Dataset: raceline (GitHub, aisaacs/raceline). Classes: landmark views, pit views.

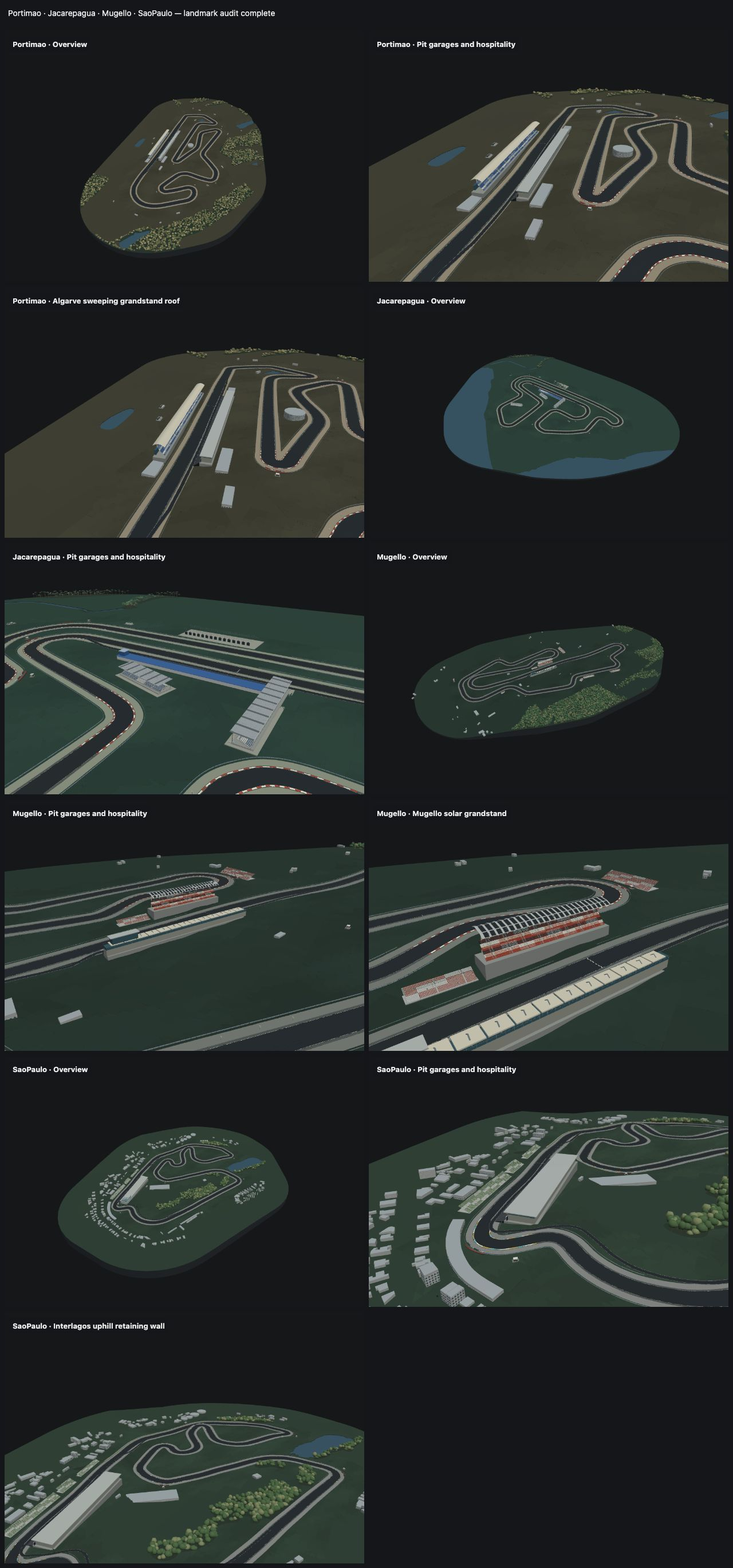
Label: landmark views

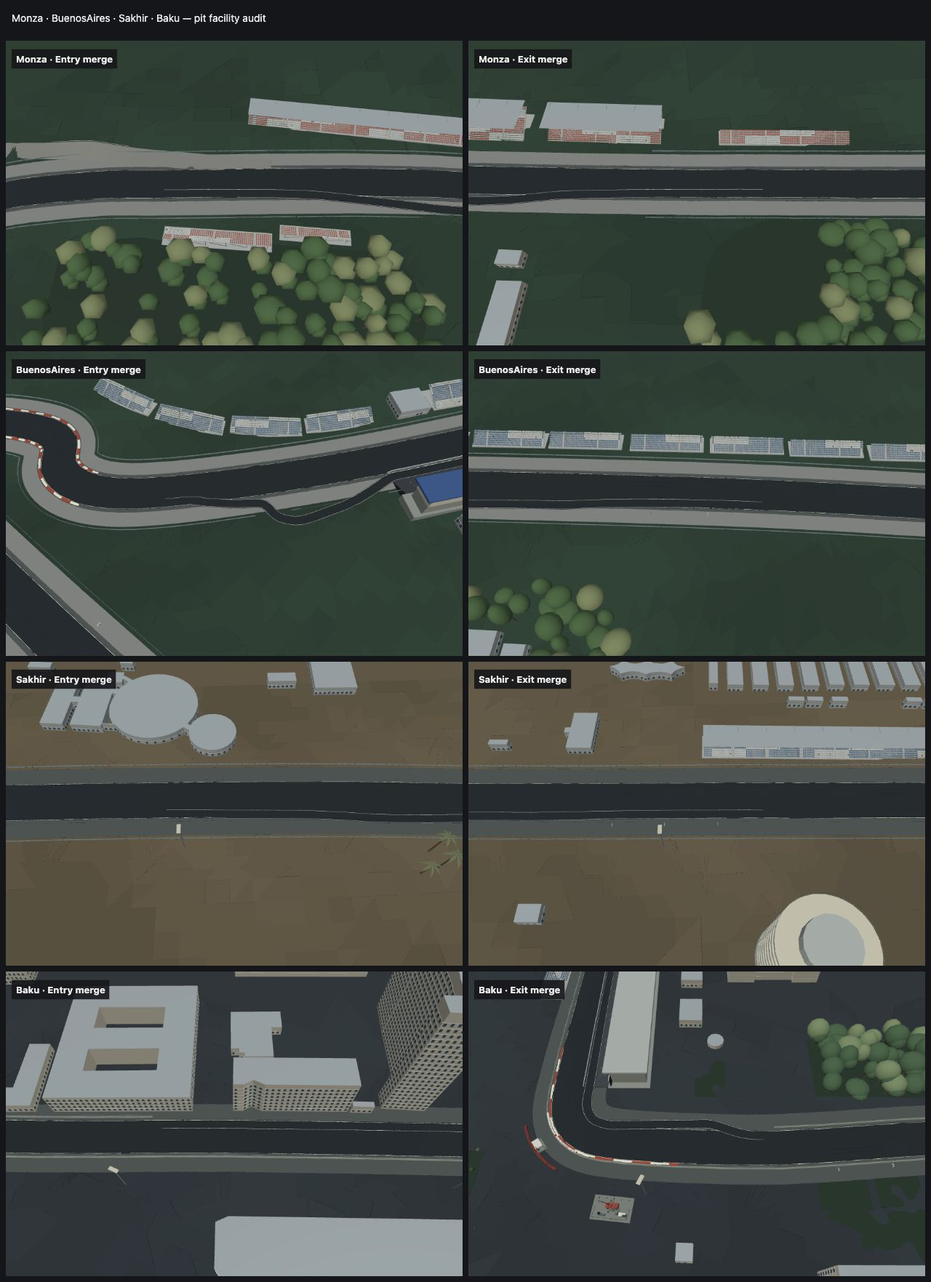
Label: pit views

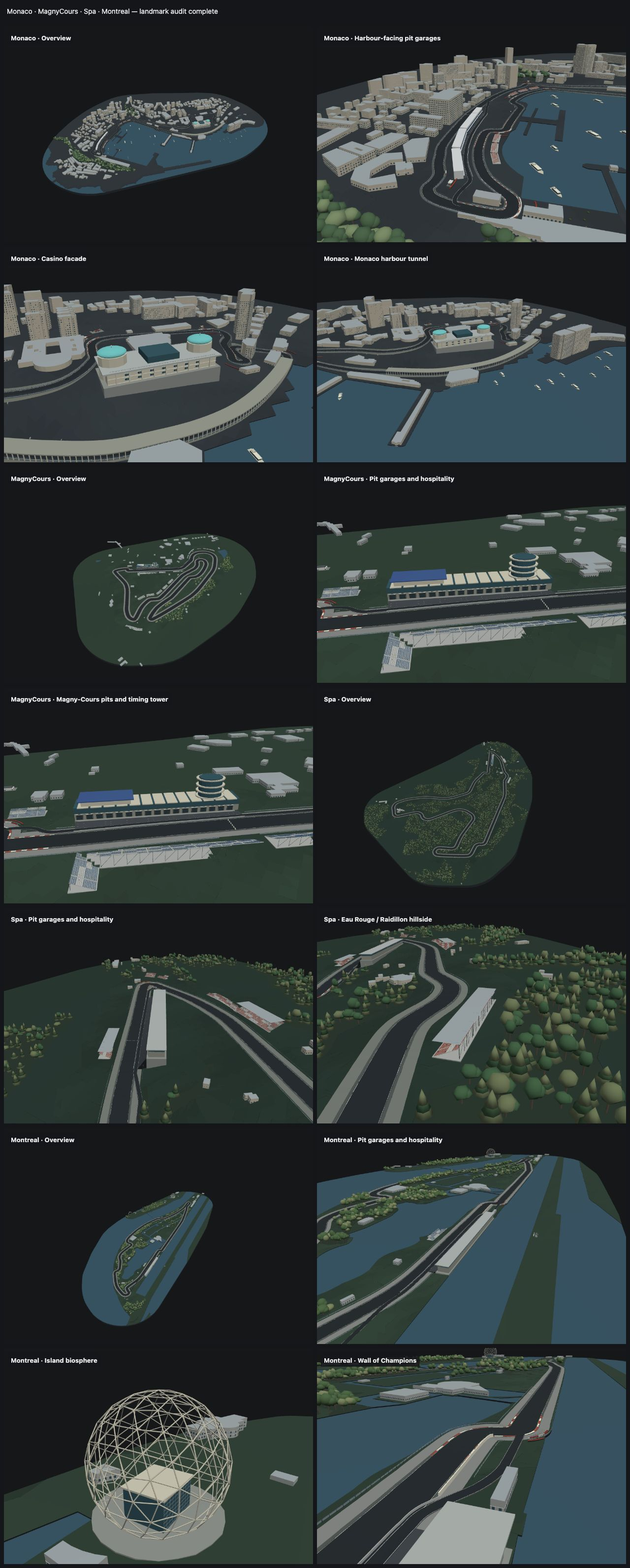
Label: landmark views

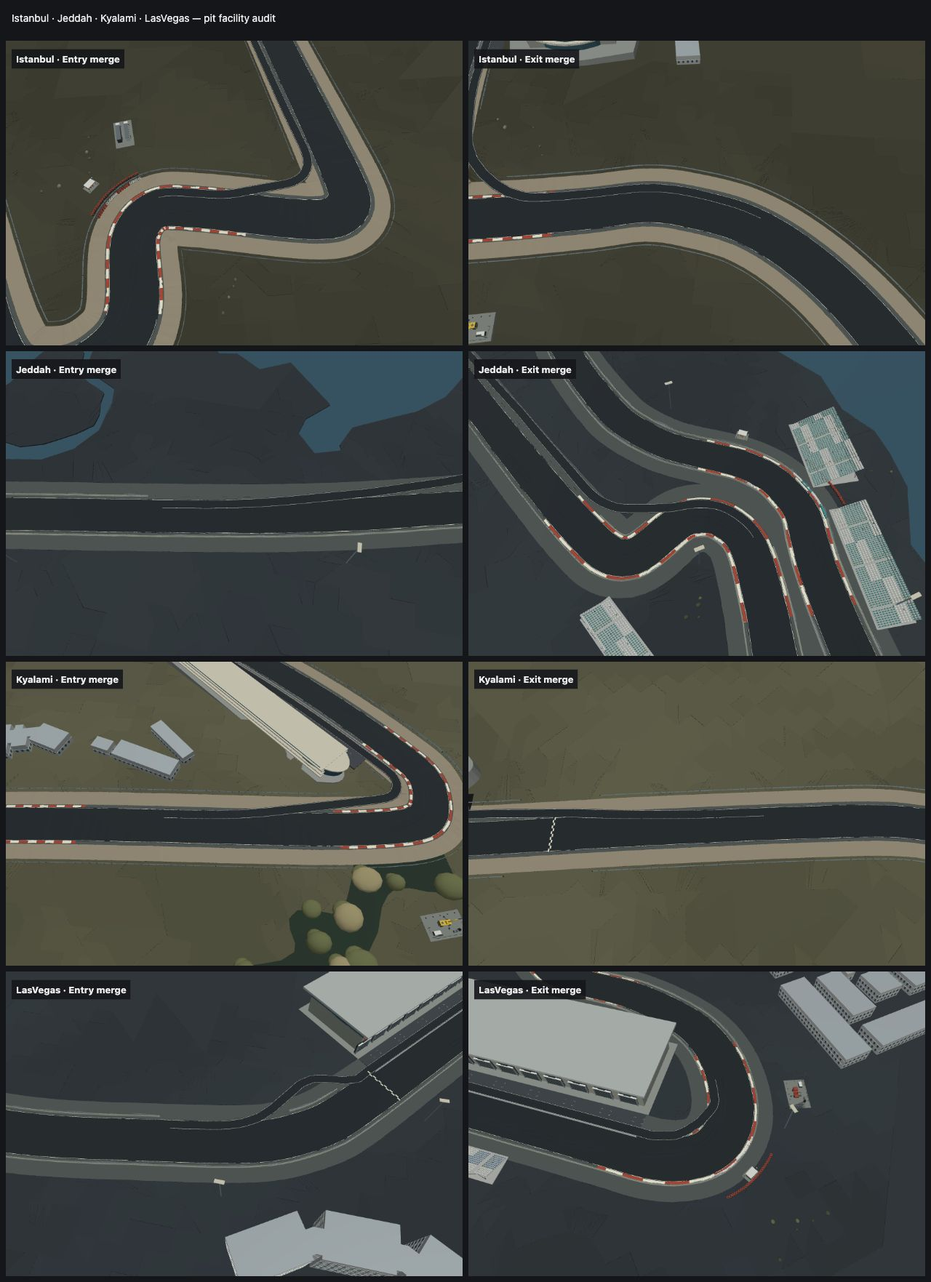
Label: pit views

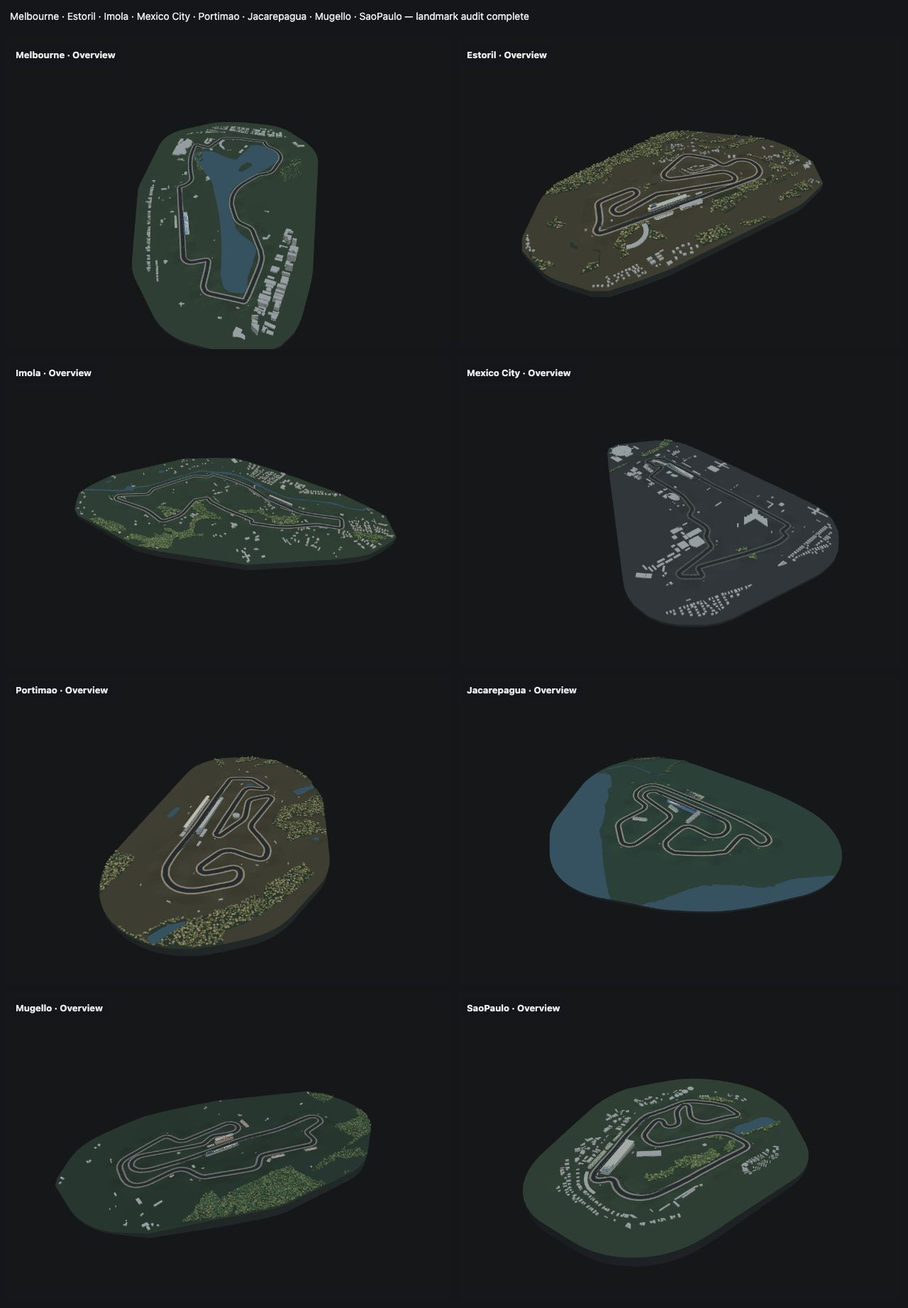
Label: landmark views

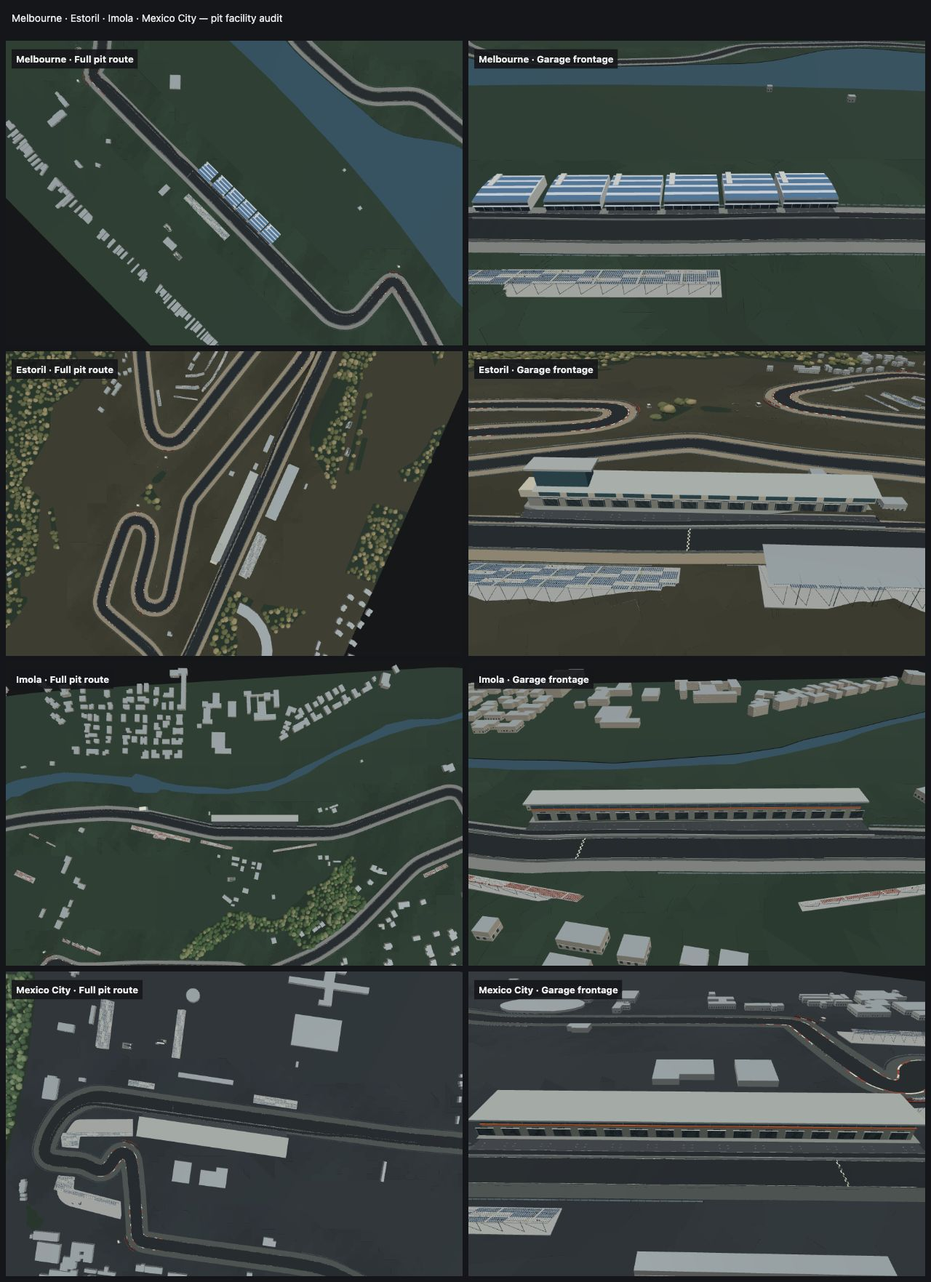
Label: pit views
